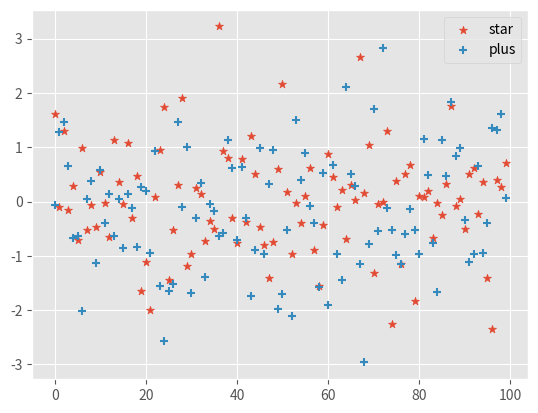

Write Python code to recreate this figure.
import numpy as np
import matplotlib.pyplot as plt
plt.style.use("ggplot")

N = 100
nums_1 = np.random.randn(N)
nums_2 = np.random.randn(N)
nums_1[:4]

plt.scatter(range(N), nums_1, marker="*", label="star")
plt.scatter(range(N), nums_2, marker="+", label="plus")
plt.legend()
plt.show()
